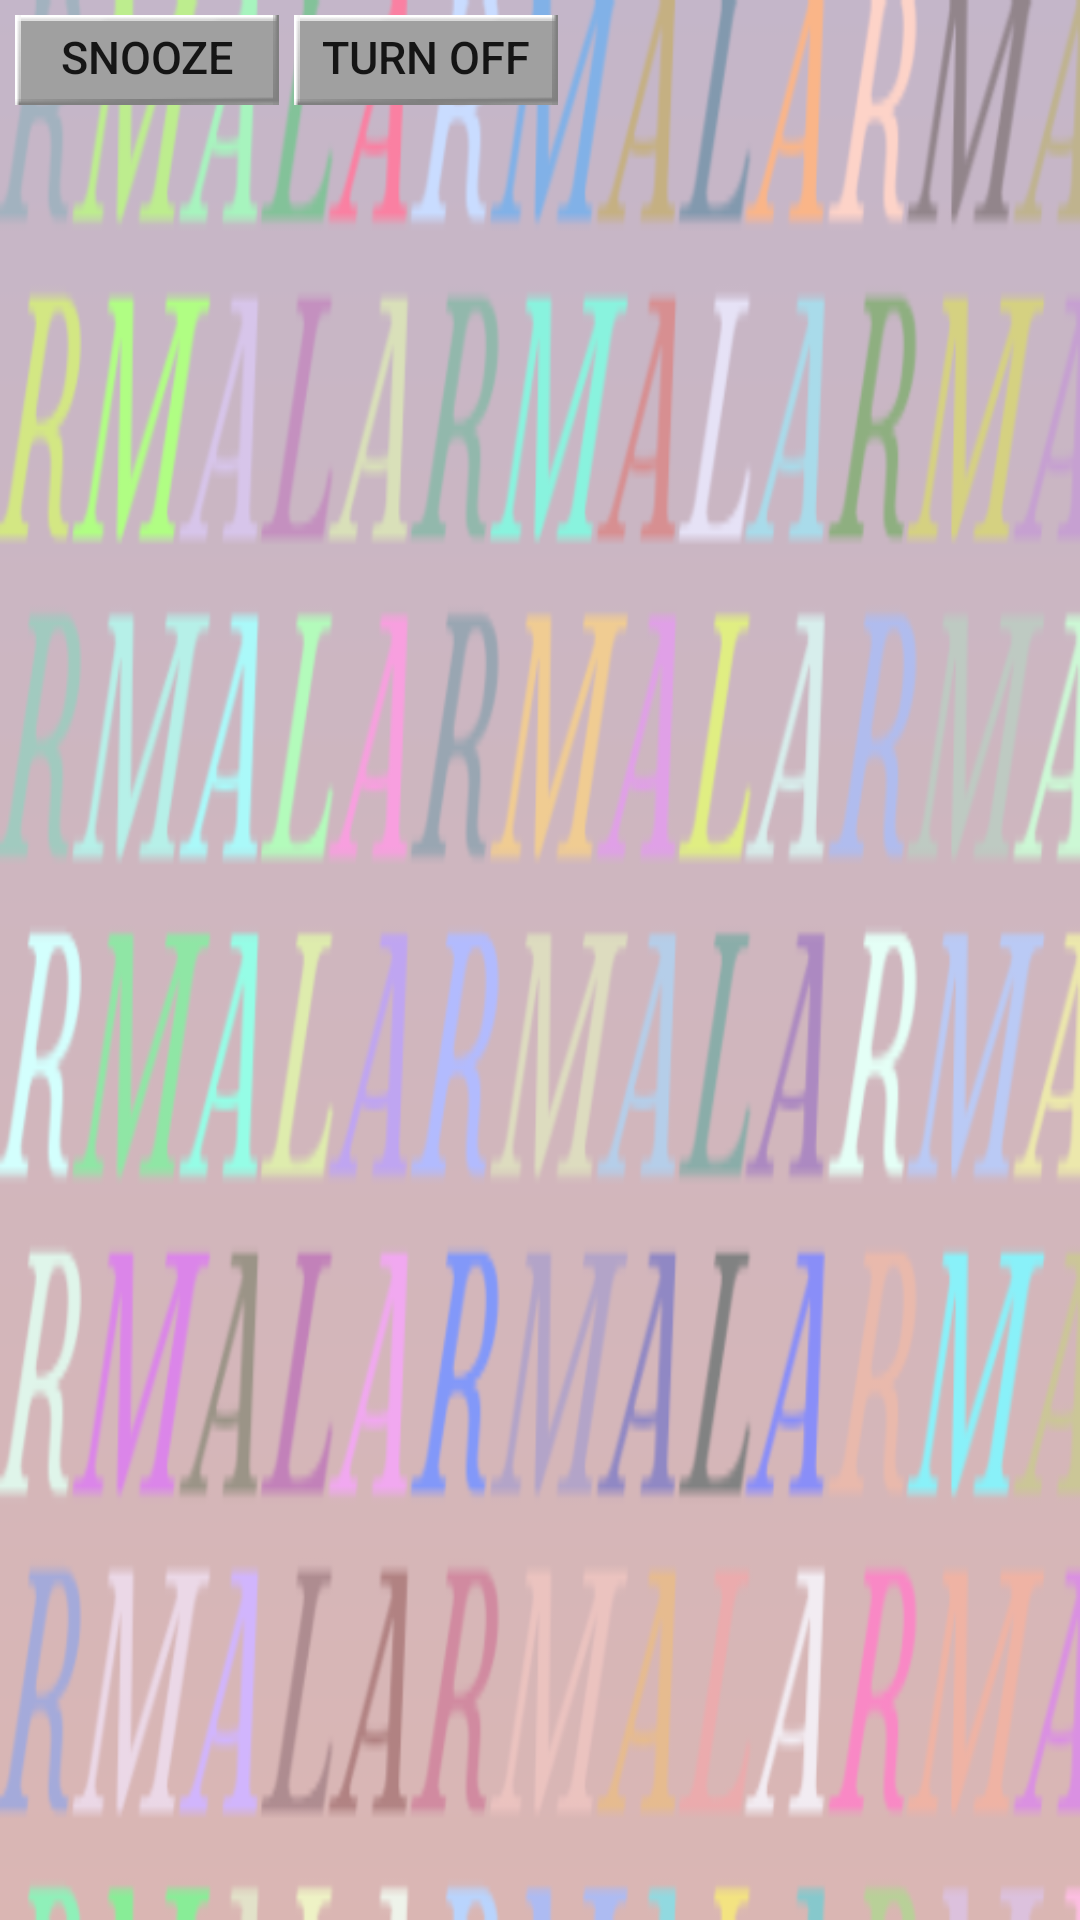

Here is an Android app screen rendered from its layout file. Give the layout XML and the strings, colors and styles it references.
<!-- AndroidManifest.xml: application theme Theme.KIFFLARM -->
<!-- res/layout/notification.xml -->
<?xml version="1.0" encoding="utf-8"?>
<RelativeLayout xmlns:android="http://schemas.android.com/apk/res/android"
    android:layout_width="match_parent"
    android:layout_height="match_parent"
    android:id="@+id/notificationBg"
    android:background="@drawable/alarma">

    <TextView
        android:layout_width="wrap_content"
        android:layout_height="wrap_content"
        android:id="@+id/notificationTVShadow"
        android:textSize="@dimen/alarmActivityTextSize"
        android:textStyle="italic"
        android:fontFamily="@font/default_font"
        android:textColor="@color/shadowColor"
        android:alpha=".5"

        android:layout_marginStart="2dp"
        android:layout_marginTop="5dp"/>

    <TextView
        android:layout_width="wrap_content"
        android:layout_height="wrap_content"
        android:id="@+id/notificationTV"
        android:textSize="@dimen/alarmActivityTextSize"
        android:textStyle="italic"
        android:fontFamily="@font/default_font"/>

    <LinearLayout
        android:layout_width="wrap_content"
        android:layout_height="wrap_content"
        android:orientation="horizontal"
        android:layout_marginStart="@dimen/marginSmall"
        android:layout_marginTop="@dimen/marginSmall">

        <Button
            android:layout_width="wrap_content"
            android:layout_height="@dimen/notificationBtnHeight"
            android:id="@+id/notificationSnoozeBtn"
            android:background="@drawable/custom_btn"
            android:textSize="@dimen/notificationBtnTxtSize"
            android:text="SNOOZE"/>

        <Button
            android:layout_width="wrap_content"
            android:layout_height="@dimen/notificationBtnHeight"
            android:id="@+id/notificationCancelBtn"
            android:background="@drawable/custom_btn"
            android:textSize="@dimen/notificationBtnTxtSize"
            android:text="@string/alarm_turn_off"
            android:layout_marginStart="@dimen/marginSmall"/>
    </LinearLayout>
</RelativeLayout>
<!-- resources referenced by this layout -->
<resources>
  <color name="shadowColor">#383838</color>
  <dimen name="alarmActivityTextSize">100sp</dimen>
  <dimen name="marginSmall">5dp</dimen>
  <dimen name="notificationBtnHeight">30dp</dimen>
  <dimen name="notificationBtnTxtSize">15sp</dimen>
  <!-- drawable alarma: png bitmap (drawable, 102854 bytes) -->
  <!-- drawable custom_btn (drawable) -->
  <?xml version="1.0" encoding="utf-8"?>
  <selector xmlns:android="http://schemas.android.com/apk/res/android">
      <item android:drawable="@drawable/button_pressed"
          android:state_pressed="true" />
      <item android:drawable="@drawable/button"
          android:state_focused="true" />
      <item android:drawable="@drawable/button" />
  </selector>
  <string name="alarm_turn_off">"TURN OFF</string>
  <style name="Theme.KIFFLARM" parent="Base.Theme.KIFFLARM" />
  <style name="Base.Theme.KIFFLARM" parent="Theme.AppCompat.DayNight.NoActionBar">
          
          
      </style>
</resources>
